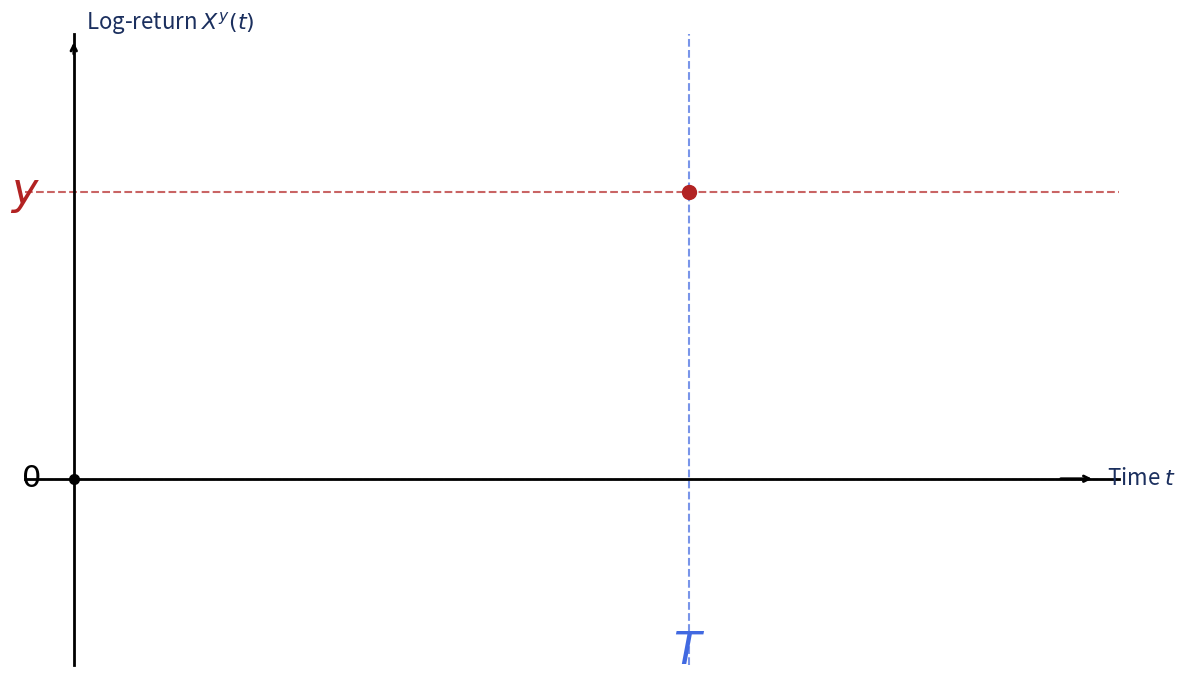

Reproduce this figure in Python. (Note: this script raises an exception after producing the figure.)
import numpy as np
import matplotlib.pyplot as plt
from scipy.stats import norm

# ── Parameters (same as original) ─────────────────────────────────────────────
y_target = 1.0
T        = 1.0
T_tilde  = 1.2
N        = 3000
n_paths  = 30
sigma    = 0.28          # reduced noise so paths stay clean and converge visibly
np.random.seed(7)

dt    = T_tilde / N
t_all = np.linspace(0, T_tilde, N + 1)
idx_T = round(T / T_tilde * N)

# Bell curve parameters (exactly as original)
mu_dist  = (T / T_tilde) * y_target        # = 0.833
var_dist = T * (1 - T / T_tilde)
std_dist = np.sqrt(var_dist)

OUT = "/Users/anasabdelhakmi/Desktop/Anas Thesis/defense/public/figures/"

# ── Simulate many bridge paths (SDE: dX = (y-X)/(T_tilde-t) dt + dW) ─────────
def sim_paths(n, T_end, target, seed_start=0):
    paths = []
    for s in range(seed_start, seed_start + n):
        np.random.seed(s)
        path = np.zeros(N + 1)
        for i in range(N):
            remaining = T_end - t_all[i]
            drift = (target - path[i]) / remaining if remaining > 1e-6 else 0
            path[i + 1] = path[i] + drift * dt + sigma * np.sqrt(dt) * np.random.randn()
        paths.append(path)
    return paths

# Paths bridging to T only (for noiseless figure)
dt_T  = T / N
t_T   = np.linspace(0, T, N + 1)
def sim_paths_to_T(n, seed_start=0):
    paths = []
    for s in range(seed_start, seed_start + n):
        np.random.seed(s)
        path = np.zeros(N + 1)
        for i in range(N):
            remaining = T - t_T[i]
            drift = (y_target - path[i]) / remaining if remaining > 1e-6 else 0
            path[i + 1] = path[i] + drift * dt_T + sigma * np.sqrt(dt_T) * np.random.randn()
        paths.append(path)
    return paths

# ── Shared axis styling (exactly as original) ──────────────────────────────────
def style_ax(ax, ymin=-0.65, ymax=1.55, xmax=T_tilde + 0.50):
    ax.set_xlim(-0.08, xmax)
    ax.set_ylim(ymin, ymax)
    ax.spines['top'].set_visible(False)
    ax.spines['right'].set_visible(False)
    ax.spines['left'].set_position(('data', 0))
    ax.spines['bottom'].set_position(('data', 0))
    ax.spines['left'].set_linewidth(2)
    ax.spines['bottom'].set_linewidth(2)
    ax.spines['left'].set_color('black')
    ax.spines['bottom'].set_color('black')
    ax.set_xticks([])
    ax.set_yticks([])
    ax.annotate('', xy=(xmax - 0.04, 0), xytext=(xmax - 0.10, 0),
                arrowprops=dict(arrowstyle='->', color='black', lw=2))
    ax.annotate('', xy=(0, ymax - 0.02), xytext=(0, ymax - 0.08),
                arrowprops=dict(arrowstyle='->', color='black', lw=2))
    ax.text(xmax - 0.02, 0, r'Time $t$', fontsize=16, color='#1B2F5E', ha='left', va='center')
    ax.text(0.02, ymax - 0.01, r'Log-return $X^y(t)$', fontsize=16, color='#1B2F5E', ha='left', va='bottom')
    ax.axhline(0, color='black', lw=1.0, ls='--', alpha=0.5, zorder=0)
    ax.axhline(y_target, color='firebrick', lw=1.5, ls='--', alpha=0.7, zorder=0)
    ax.text(-0.055, y_target, r'$y$', fontsize=32, color='firebrick',
            ha='right', va='center', fontweight='bold')
    ax.text(-0.055, 0, r'$0$', fontsize=22, color='black', ha='right', va='center')
    ax.plot(0, 0, 'o', color='black', markersize=7, zorder=5)

def add_T_label(ax, label_y=-0.52):
    ax.axvline(T, color='royalblue', lw=1.5, ls='--', alpha=0.7, zorder=0)
    ax.text(T, label_y, r'$T$', fontsize=32, color='royalblue',
            ha='center', va='top', fontweight='bold')

# ── Bell curve (exactly as original) ──────────────────────────────────────────
def draw_bell(ax):
    # Use a display std that gives a nice compact symmetric bell (illustrative)
    dstd = 0.15
    y_gauss  = np.linspace(mu_dist - 2.5*dstd, mu_dist + 2.5*dstd, 300)
    pdf_vals = norm.pdf(y_gauss, mu_dist, dstd)
    pdf_scale = 0.10
    x_gauss  = T + pdf_vals * pdf_scale
    ax.fill_betweenx(y_gauss, T, x_gauss, color='lightgray', alpha=0.85, zorder=1)
    ax.plot(x_gauss, y_gauss, color='gray', lw=1.5, zorder=2)


# ─────────────────────────────────────────────────────────────────────────────
# Figure 1: bridge_dot.png — just the y dot at T, no path (unchanged)
# ─────────────────────────────────────────────────────────────────────────────
fig, ax = plt.subplots(figsize=(12, 7))
style_ax(ax)
add_T_label(ax)
ax.plot(T, y_target, 'o', color='firebrick', markersize=10, zorder=6)
plt.tight_layout()
fig.savefig(OUT + 'bridge_dot.png', dpi=180, bbox_inches='tight', facecolor='white')
plt.close(fig)
print("Saved bridge_dot.png")


# ─────────────────────────────────────────────────────────────────────────────
# Figure 2: bridge_noiseless.png — many paths hitting y exactly at T
# ─────────────────────────────────────────────────────────────────────────────
paths_T = sim_paths_to_T(n_paths)

fig, ax = plt.subplots(figsize=(12, 7))
style_ax(ax)
add_T_label(ax)
for p in paths_T:
    ax.plot(t_T, p, color='royalblue', lw=1.2, alpha=0.30, zorder=2)
ax.plot(T, y_target, 'o', color='firebrick', markersize=10, zorder=6)
plt.tight_layout()
fig.savefig(OUT + 'bridge_noiseless.png', dpi=180, bbox_inches='tight', facecolor='white')
plt.close(fig)
print("Saved bridge_noiseless.png")


# ─────────────────────────────────────────────────────────────────────────────
# Figure 3: bridge_bell_nopath.png — bell at T, no paths (same as original)
# ─────────────────────────────────────────────────────────────────────────────
fig, ax = plt.subplots(figsize=(12, 7))
style_ax(ax)
add_T_label(ax)
draw_bell(ax)
plt.tight_layout()
fig.savefig(OUT + 'bridge_bell_nopath.png', dpi=180, bbox_inches='tight', facecolor='white')
plt.close(fig)
print("Saved bridge_bell_nopath.png")


# ─────────────────────────────────────────────────────────────────────────────
# Figure 4: bridge_bell.png — many paths + bell at T (noisy, Y = X(T)+ε)
# ─────────────────────────────────────────────────────────────────────────────
paths_full = sim_paths(n_paths, T_tilde, y_target)

fig, ax = plt.subplots(figsize=(12, 7))
style_ax(ax)
add_T_label(ax)
blue_mask = t_all <= T
for p in paths_full:
    ax.plot(t_all[blue_mask], p[blue_mask], color='royalblue', lw=1.2, alpha=0.30, zorder=2)
draw_bell(ax)
plt.tight_layout()
fig.savefig(OUT + 'bridge_bell.png', dpi=180, bbox_inches='tight', facecolor='white')
plt.close(fig)
print("Saved bridge_bell.png")


# ─────────────────────────────────────────────────────────────────────────────
# Figure 5: bridge_tilde.png — many paths to T̃, bell at T (same as original)
# ─────────────────────────────────────────────────────────────────────────────
fig, ax = plt.subplots(figsize=(12, 7))
style_ax(ax)

# T and T_tilde labels (exactly as original)
label_y = -0.52
ax.text(T,       label_y, r'$T$',             fontsize=32, color='royalblue', ha='center', va='top', fontweight='bold')
ax.text(T_tilde, label_y, r'$\widetilde{T}$', fontsize=32, color='firebrick', ha='center', va='top', fontweight='bold')
ax.axvline(T,       color='royalblue', lw=1.5, ls='--', alpha=0.7, zorder=0)
ax.axvline(T_tilde, color='firebrick', lw=1.5, ls='--', alpha=0.7, zorder=0)

# Many paths — blue [0,T], red [T,T̃]
red_mask  = t_all >= T
for p in paths_full:
    ax.plot(t_all[blue_mask], p[blue_mask], color='royalblue', lw=1.2, alpha=0.25, zorder=2)
    ax.plot(t_all[red_mask],  p[red_mask],  color='firebrick', lw=1.2, alpha=0.25, zorder=2)

# Bell (exactly as original)
draw_bell(ax)

# Origin dot
ax.plot(0, 0, 'o', color='black', markersize=7, zorder=5)

# Distribution label — use same pdf_scale as draw_bell
pdf_scale = 0.10
ax.text(T + pdf_scale * 0.55 + 0.06,
        mu_dist - 0.5*std_dist,
        r'$\mathcal{N}\!\left(\frac{T}{\widetilde{T}}y,\; T\!\left(1-\frac{T}{\widetilde{T}}\right)\right)$',
        fontsize=17, color='gray', ha='left', va='top')

# V[ε] arrow (exactly as original)
arrow_y = -0.22
ax.annotate('', xy=(T_tilde - 0.02, arrow_y), xytext=(T + 0.02, arrow_y),
            arrowprops=dict(arrowstyle='<->', color='firebrick', lw=2))
ax.text((T + T_tilde)/2, arrow_y - 0.04,
        r'$\mathbb{V}[\varepsilon]$', fontsize=20,
        color='firebrick', ha='center', va='top', fontweight='bold')

plt.tight_layout()
fig.savefig(OUT + 'bridge_tilde.png', dpi=180, bbox_inches='tight', facecolor='white')
plt.close(fig)
print("Saved bridge_tilde.png")

print("Done.")
